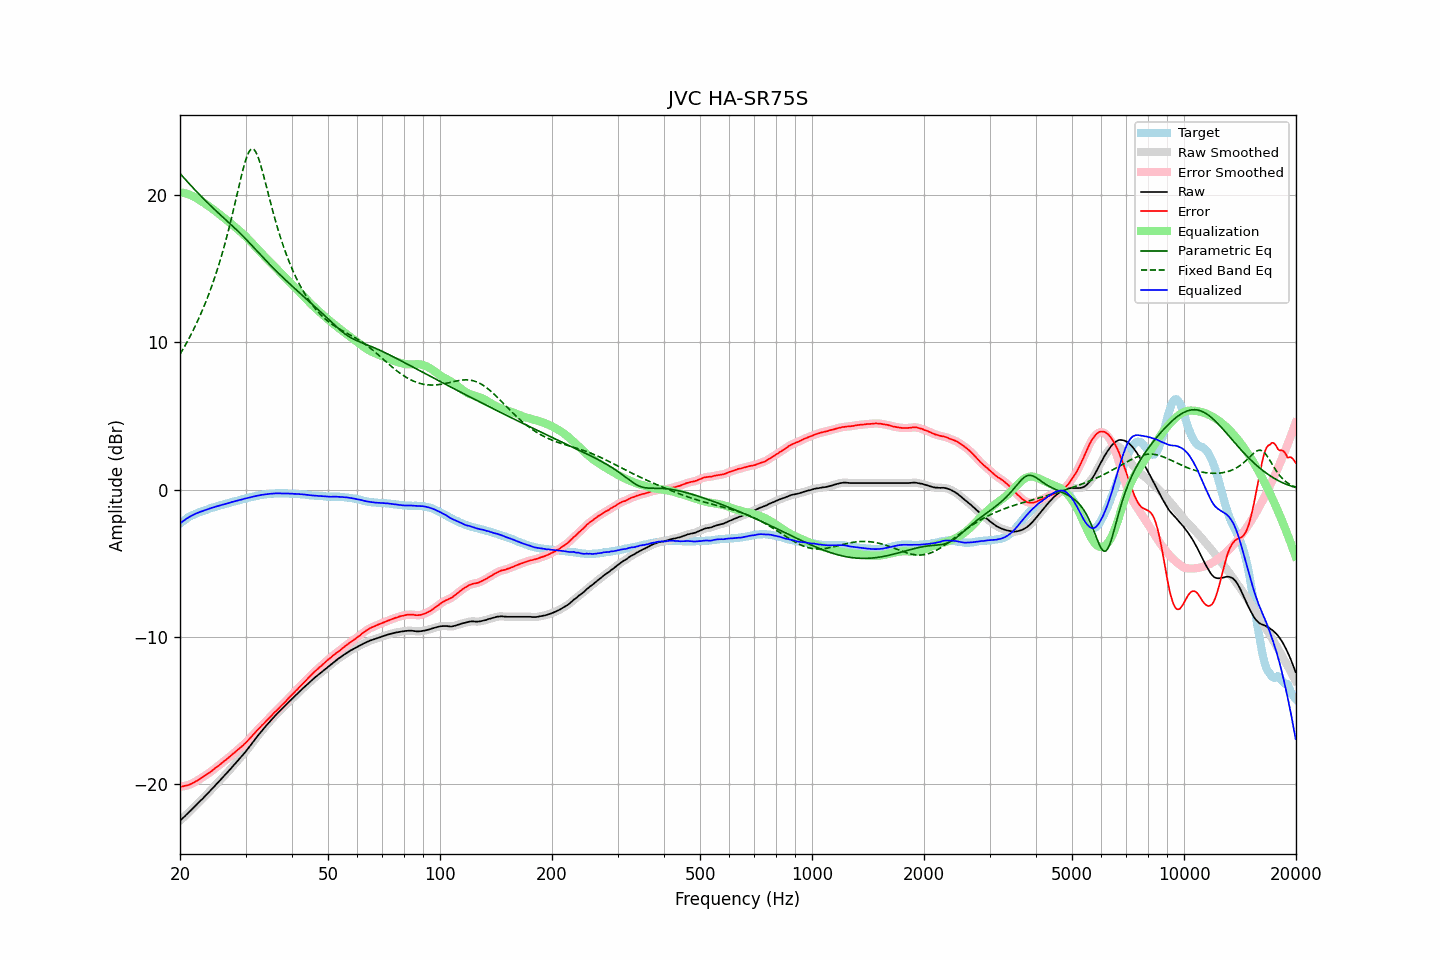

The table this chart was drawn from, first rows:
frequency, raw, error, smoothed, error_smoothed, equalization, parametric_eq, fixed_band_eq, equalized_raw, equalized_smoothed, target
20.00, -22.50, -20.19, -22.50, -20.19, 20.19, 21.48, 9.20, -2.30, -2.31, -2.31
20.20, -22.40, -20.18, -22.39, -20.17, 20.18, 21.35, 9.38, -2.22, -2.22, -2.22
20.40, -22.29, -20.15, -22.29, -20.15, 20.16, 21.23, 9.56, -2.13, -2.13, -2.13
20.61, -22.19, -20.12, -22.18, -20.13, 20.13, 21.11, 9.75, -2.06, -2.05, -2.07
20.81, -22.08, -20.10, -22.08, -20.10, 20.10, 20.99, 9.95, -1.97, -1.98, -1.97
21.02, -21.98, -20.08, -21.97, -20.07, 20.07, 20.87, 10.15, -1.91, -1.91, -1.90
21.23, -21.87, -20.03, -21.87, -20.04, 20.03, 20.75, 10.35, -1.84, -1.84, -1.84
21.44, -21.76, -19.99, -21.76, -19.99, 19.98, 20.63, 10.56, -1.78, -1.78, -1.77
21.66, -21.66, -19.93, -21.66, -19.93, 19.93, 20.51, 10.78, -1.73, -1.72, -1.73
21.87, -21.54, -19.87, -21.55, -19.87, 19.87, 20.39, 11.00, -1.67, -1.67, -1.67
22.09, -21.43, -19.81, -21.44, -19.81, 19.81, 20.28, 11.23, -1.62, -1.62, -1.62
22.31, -21.32, -19.75, -21.32, -19.75, 19.75, 20.16, 11.46, -1.58, -1.58, -1.57
22.54, -21.22, -19.68, -21.22, -19.68, 19.68, 20.05, 11.70, -1.54, -1.54, -1.54
22.76, -21.11, -19.61, -21.11, -19.61, 19.61, 19.94, 11.95, -1.49, -1.50, -1.50
22.99, -21.01, -19.54, -21.00, -19.54, 19.54, 19.83, 12.21, -1.46, -1.46, -1.47
23.22, -20.89, -19.46, -20.89, -19.46, 19.47, 19.72, 12.47, -1.42, -1.42, -1.43
23.45, -20.78, -19.39, -20.78, -19.39, 19.40, 19.61, 12.74, -1.38, -1.38, -1.39
23.69, -20.67, -19.32, -20.67, -19.32, 19.32, 19.50, 13.01, -1.35, -1.34, -1.35
23.92, -20.55, -19.25, -20.55, -19.25, 19.24, 19.39, 13.30, -1.31, -1.31, -1.30
24.16, -20.44, -19.18, -20.44, -19.17, 19.17, 19.29, 13.60, -1.27, -1.27, -1.25
24.40, -20.31, -19.09, -20.32, -19.09, 19.09, 19.18, 13.90, -1.23, -1.23, -1.22
24.65, -20.21, -19.00, -20.20, -19.00, 19.00, 19.08, 14.22, -1.20, -1.20, -1.21
24.89, -20.08, -18.91, -20.08, -18.91, 18.92, 18.98, 14.54, -1.16, -1.16, -1.17
25.14, -19.96, -18.83, -19.97, -18.83, 18.83, 18.88, 14.87, -1.13, -1.13, -1.13
25.39, -19.85, -18.75, -19.85, -18.75, 18.75, 18.77, 15.22, -1.10, -1.10, -1.10
25.65, -19.74, -18.67, -19.73, -18.66, 18.66, 18.67, 15.58, -1.07, -1.07, -1.07
25.91, -19.62, -18.57, -19.62, -18.58, 18.58, 18.57, 15.95, -1.04, -1.04, -1.05
26.16, -19.49, -18.48, -19.50, -18.49, 18.49, 18.48, 16.33, -1.00, -1.01, -1.01
26.43, -19.39, -18.41, -19.38, -18.40, 18.41, 18.38, 16.73, -0.98, -0.98, -0.98
26.69, -19.27, -18.32, -19.27, -18.32, 18.32, 18.28, 17.13, -0.95, -0.95, -0.95
26.96, -19.15, -18.23, -19.15, -18.23, 18.23, 18.18, 17.55, -0.92, -0.92, -0.92
27.23, -19.03, -18.14, -19.02, -18.14, 18.13, 18.08, 17.99, -0.89, -0.89, -0.89
27.50, -18.90, -18.04, -18.90, -18.04, 18.04, 17.98, 18.43, -0.85, -0.86, -0.86
27.77, -18.77, -17.94, -18.78, -17.95, 17.95, 17.88, 18.89, -0.82, -0.83, -0.83
28.05, -18.66, -17.86, -18.65, -17.85, 17.86, 17.77, 19.35, -0.80, -0.80, -0.80
28.33, -18.54, -17.76, -18.53, -17.76, 17.77, 17.67, 19.82, -0.77, -0.77, -0.78
28.62, -18.41, -17.66, -18.41, -17.67, 17.67, 17.56, 20.29, -0.74, -0.74, -0.75
28.90, -18.29, -17.58, -18.29, -17.58, 17.58, 17.46, 20.76, -0.71, -0.71, -0.71
29.19, -18.17, -17.48, -18.16, -17.49, 17.48, 17.35, 21.22, -0.68, -0.68, -0.69
29.48, -18.04, -17.40, -18.04, -17.39, 17.39, 17.24, 21.66, -0.65, -0.65, -0.64
29.78, -17.91, -17.28, -17.91, -17.29, 17.28, 17.13, 22.07, -0.62, -0.62, -0.63
30.08, -17.78, -17.18, -17.77, -17.18, 17.18, 17.01, 22.43, -0.60, -0.60, -0.60
30.38, -17.64, -17.07, -17.64, -17.07, 17.07, 16.90, 22.73, -0.57, -0.57, -0.57
30.68, -17.50, -16.96, -17.50, -16.96, 16.95, 16.78, 22.96, -0.54, -0.54, -0.54
30.99, -17.36, -16.84, -17.35, -16.84, 16.84, 16.67, 23.10, -0.52, -0.52, -0.52
31.30, -17.21, -16.71, -17.21, -16.72, 16.72, 16.55, 23.15, -0.49, -0.49, -0.50
31.61, -17.07, -16.60, -17.06, -16.59, 16.60, 16.43, 23.10, -0.47, -0.47, -0.47
31.93, -16.92, -16.47, -16.92, -16.47, 16.48, 16.32, 22.96, -0.44, -0.44, -0.45
32.24, -16.77, -16.35, -16.78, -16.36, 16.36, 16.20, 22.74, -0.41, -0.42, -0.42
32.57, -16.64, -16.24, -16.64, -16.24, 16.24, 16.08, 22.46, -0.39, -0.39, -0.40
32.89, -16.51, -16.13, -16.50, -16.13, 16.13, 15.96, 22.11, -0.38, -0.37, -0.38
33.22, -16.37, -16.01, -16.37, -16.02, 16.02, 15.85, 21.73, -0.35, -0.36, -0.36
33.55, -16.24, -15.91, -16.24, -15.90, 15.90, 15.73, 21.33, -0.34, -0.34, -0.34
33.89, -16.12, -15.79, -16.11, -15.79, 15.79, 15.61, 20.91, -0.33, -0.32, -0.33
34.23, -15.99, -15.68, -15.99, -15.68, 15.68, 15.50, 20.48, -0.31, -0.31, -0.31
34.57, -15.87, -15.57, -15.86, -15.57, 15.57, 15.39, 20.05, -0.30, -0.30, -0.30
34.92, -15.74, -15.45, -15.74, -15.46, 15.46, 15.27, 19.62, -0.28, -0.28, -0.29
35.27, -15.62, -15.35, -15.62, -15.34, 15.34, 15.16, 19.21, -0.27, -0.27, -0.27
35.62, -15.50, -15.22, -15.50, -15.23, 15.23, 15.05, 18.80, -0.27, -0.26, -0.28
35.97, -15.37, -15.11, -15.38, -15.12, 15.12, 14.94, 18.41, -0.25, -0.26, -0.27
... 635 more rows
